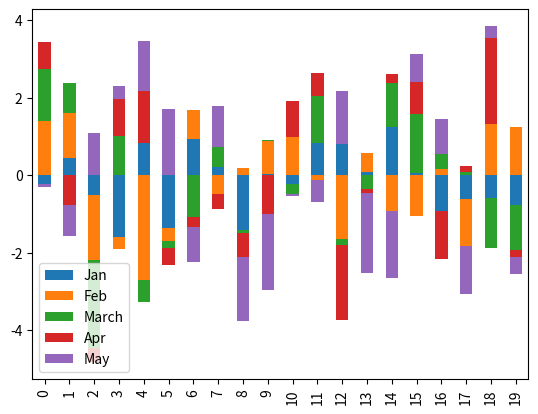

Generate this figure with matplotlib:
import numpy
import pandas
from matplotlib import pyplot

data = pandas.DataFrame(data=numpy.random.randn(20, 5),
                        columns=['Jan', 'Feb', 'March', 'Apr', 'May'])
data.plot(kind='bar', stacked=True)

pyplot.show()
